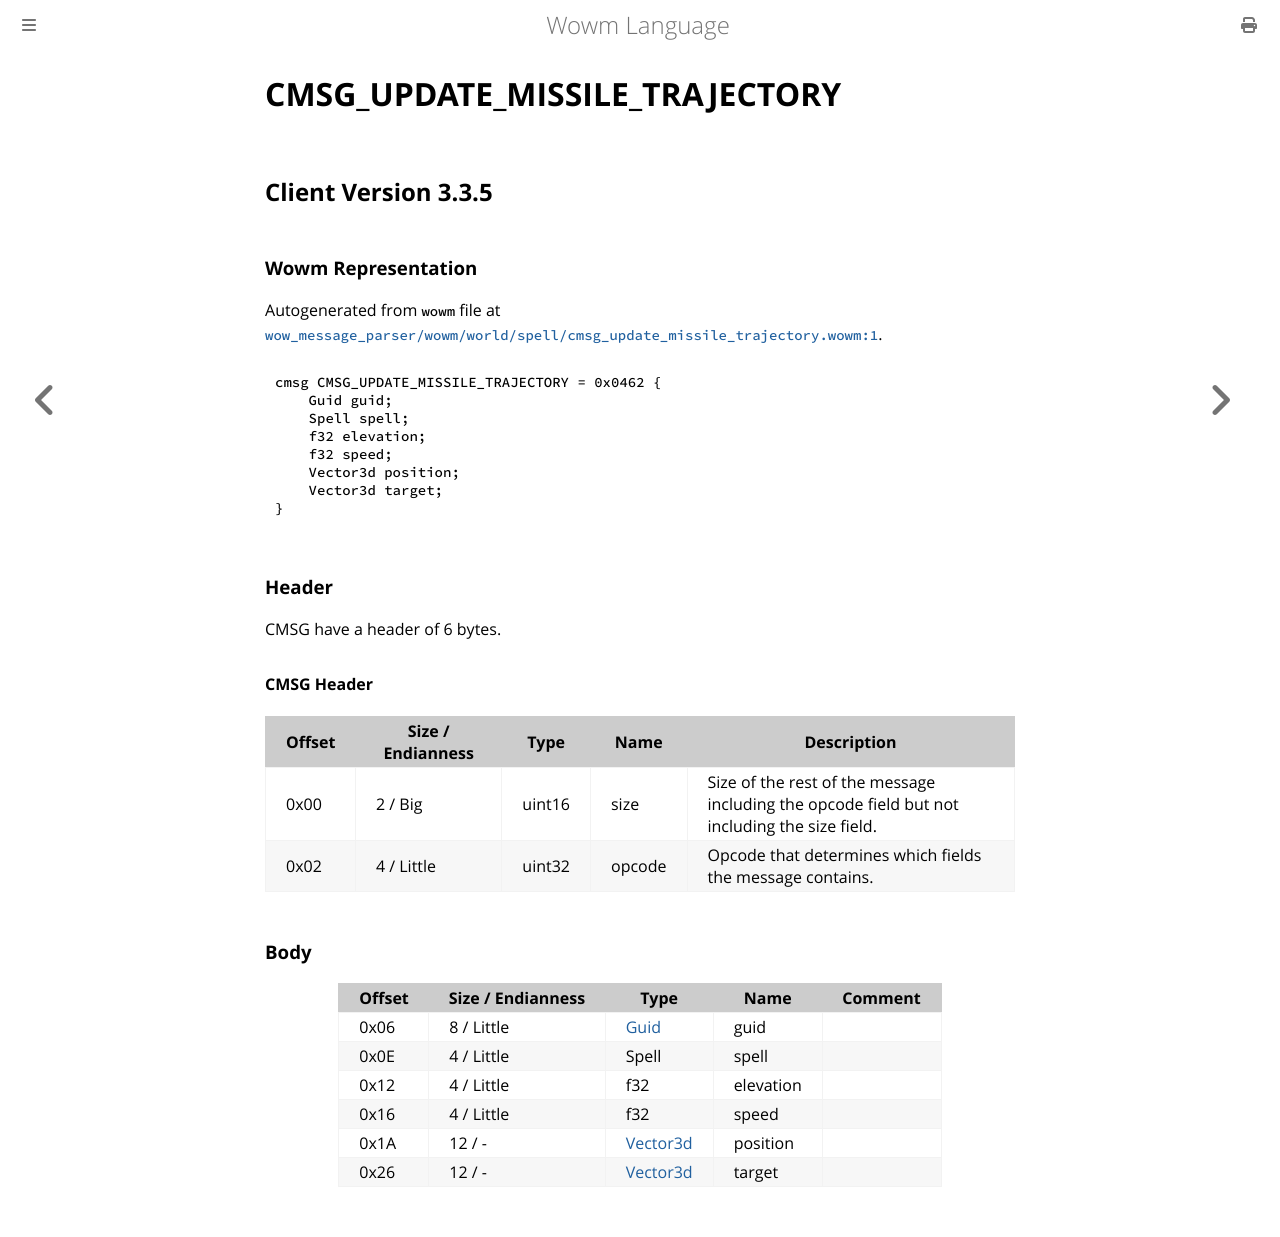

repository: gtker/wow_messages · page: docs/cmsg_update_missile_trajectory.html · generator: mdbook

# CMSG_UPDATE_MISSILE_TRAJECTORY

## Client Version 3.3.5

### Wowm Representation

Autogenerated from `wowm` file at [`wow_message_parser/wowm/world/spell/cmsg_update_missile_trajectory.wowm:1`](https://github.com/gtker/wow_messages/tree/main/wow_message_parser/wowm/world/spell/cmsg_update_missile_trajectory.wowm#L1).
```rust,ignore
cmsg CMSG_UPDATE_MISSILE_TRAJECTORY = 0x0462 {
    Guid guid;
    Spell spell;
    f32 elevation;
    f32 speed;
    Vector3d position;
    Vector3d target;
}
```
### Header

CMSG have a header of 6 bytes.

#### CMSG Header

| Offset | Size / Endianness | Type   | Name   | Description |
| ------ | ----------------- | ------ | ------ | ----------- |
| 0x00   | 2 / Big           | uint16 | size   | Size of the rest of the message including the opcode field but not including the size field.|
| 0x02   | 4 / Little        | uint32 | opcode | Opcode that determines which fields the message contains.|

### Body

| Offset | Size / Endianness | Type | Name | Comment |
| ------ | ----------------- | ---- | ---- | ------- |
| 0x06 | 8 / Little | [Guid](../types/packed-guid.md) | guid |  |
| 0x0E | 4 / Little | Spell | spell |  |
| 0x12 | 4 / Little | f32 | elevation |  |
| 0x16 | 4 / Little | f32 | speed |  |
| 0x1A | 12 / - | [Vector3d](vector3d.md) | position |  |
| 0x26 | 12 / - | [Vector3d](vector3d.md) | target |  |
